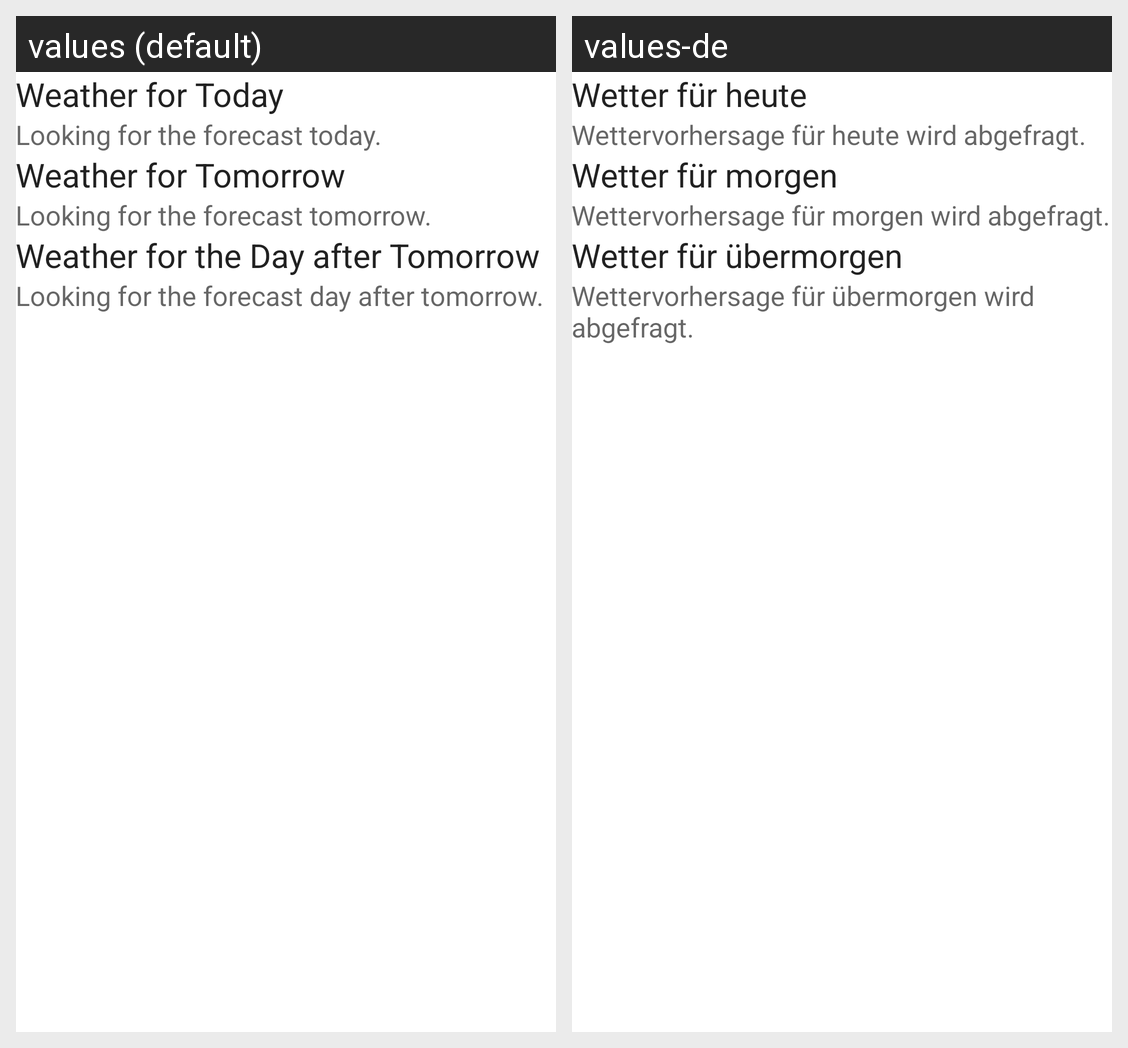

This grid shows one Android layout under two languages. Give, for every string resource on the screen, its name, the default text and each shown locale's text.
Android screen res/layout/frag_weather.xml rendered under 2 locales, left to right: values (default), values-de. Device: Nexus 5 (rendered at 1080×1920; each locale shown at half size, 540×960, under a caption strip naming it); theme AppTheme.
Strings drawn on this screen, with the default value and each locale's value (text and hints the layout hard-codes, and strings that could not be matched under every locale, appear in the picture but are not listed):

txt_headline_weather_today
  values: Weather for Today
  values-de: Wetter für heute

hint_weather_today
  values: Looking for the forecast today.
  values-de: Wettervorhersage für heute wird abgefragt.

txt_headline_weather_tomorrow
  values: Weather for Tomorrow
  values-de: Wetter für morgen

hint_weather_tomorrow
  values: Looking for the forecast tomorrow.
  values-de: Wettervorhersage für morgen wird abgefragt.

txt_headline_weather_dat
  values: Weather for the Day after Tomorrow
  values-de: Wetter für übermorgen

hint_weather_dat
  values: Looking for the forecast day after tomorrow.
  values-de: Wettervorhersage für übermorgen wird abgefragt.
